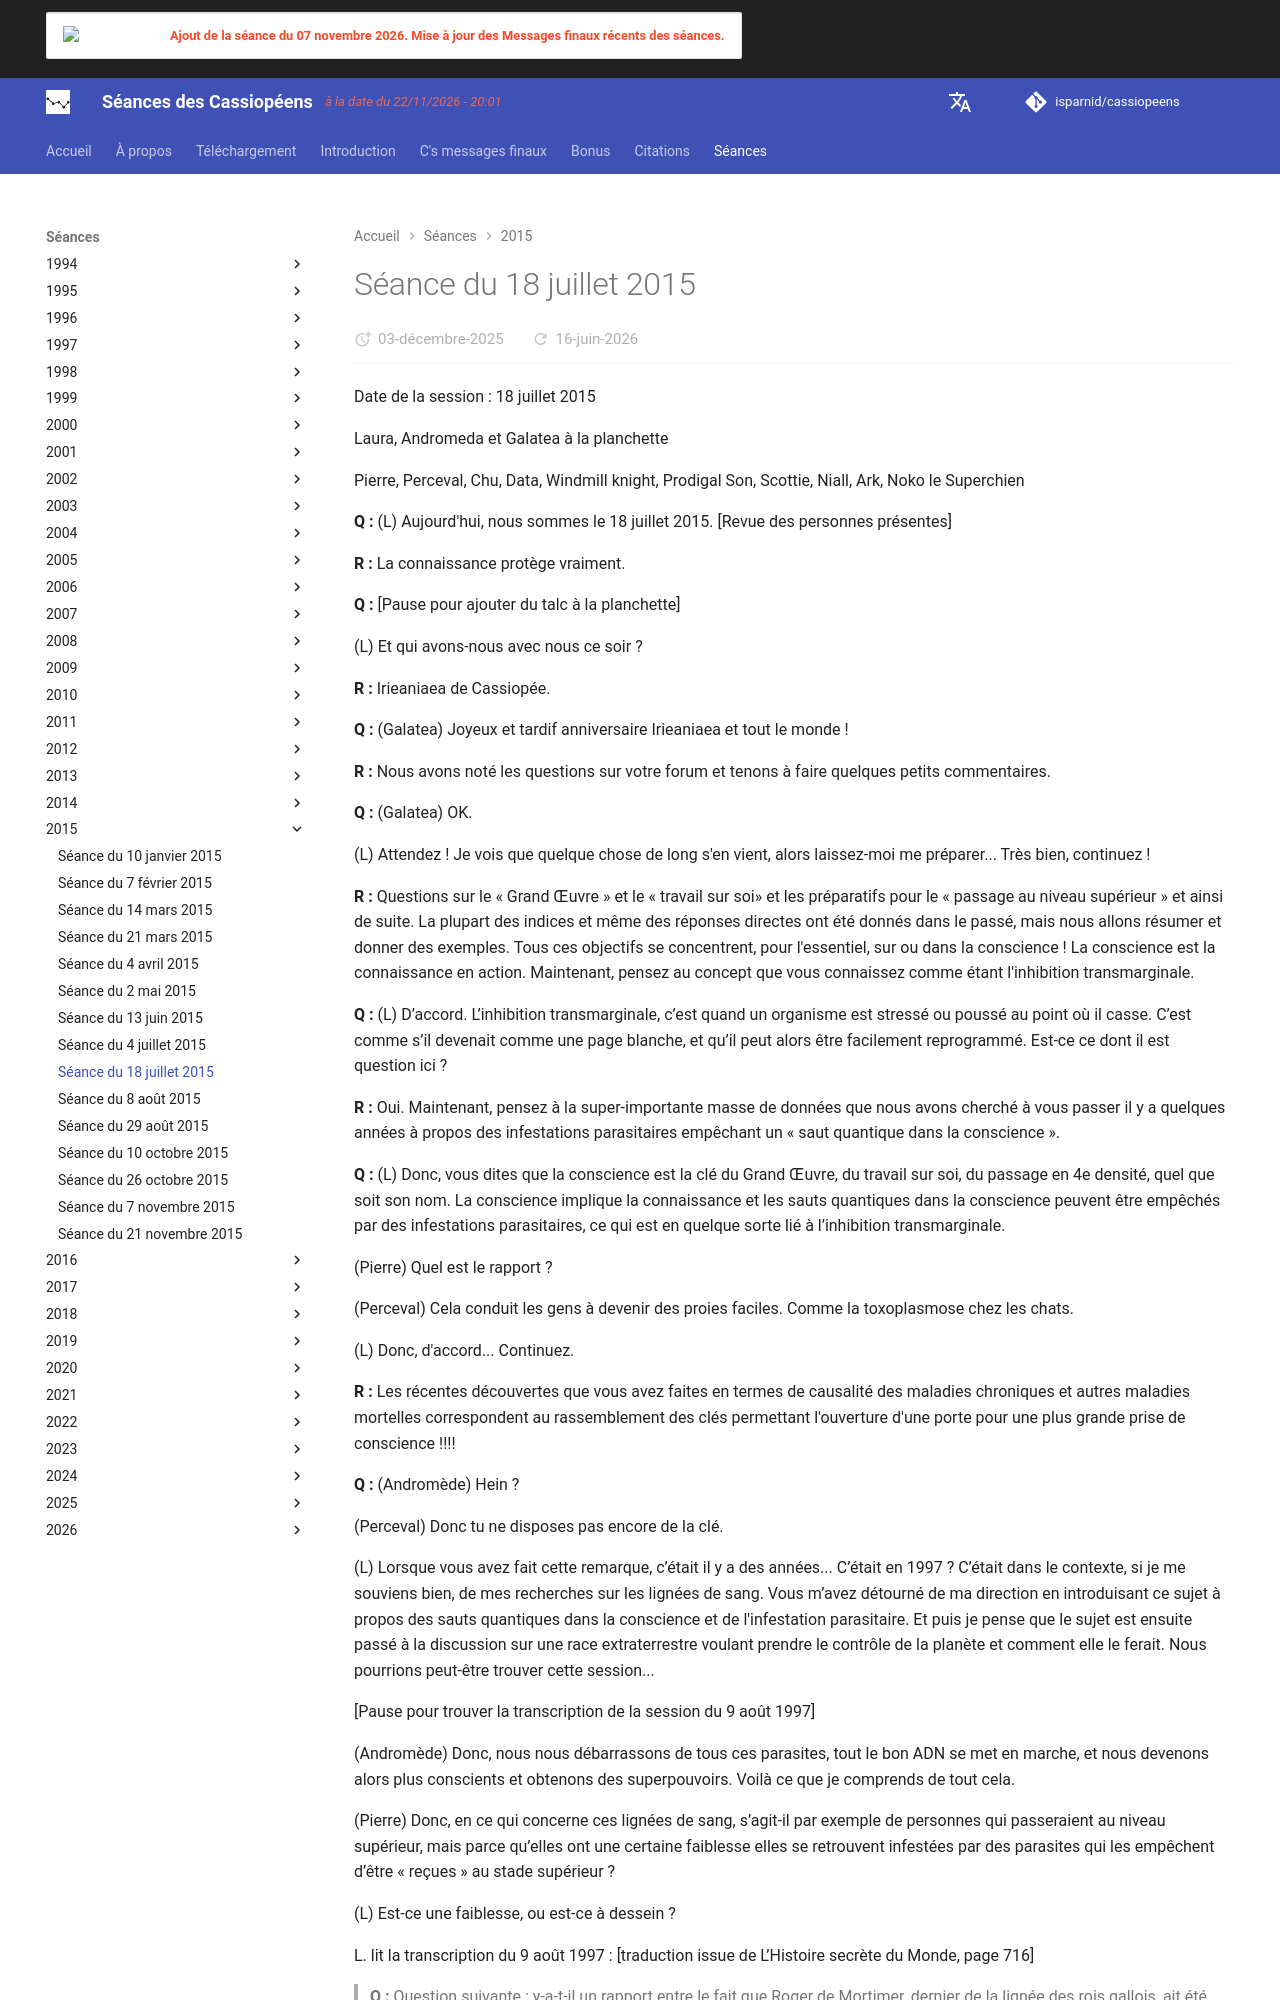

repository: isparnid/cassiopeens · page: séances/2015/2015-07-18/index.html · generator: mkdocs

---
title: "Séance du 18 juillet 2015"
date:
  created: 2026-01-24
  updated: 2026-01-24
---

# Séance du 18 juillet 2015

Date de la session : 18 juillet 2015

Laura, Andromeda et Galatea à la planchette

Pierre, Perceval, Chu, Data, Windmill knight, Prodigal Son, Scottie, Niall, Ark, Noko le Superchien

**Q :** (L) Aujourd'hui, nous sommes le 18 juillet 2015. [Revue des personnes présentes]

**R :** La connaissance protège vraiment.

**Q :** [Pause pour ajouter du talc à la planchette]

(L) Et qui avons-nous avec nous ce soir ?

**R :** Irieaniaea de Cassiopée.

**Q :** (Galatea) Joyeux et tardif anniversaire Irieaniaea et tout le monde !

**R :** Nous avons noté les questions sur votre forum et tenons à faire quelques petits commentaires.

**Q :** (Galatea) OK.

(L) Attendez ! Je vois que quelque chose de long s'en vient, alors laissez-moi me préparer... Très bien, continuez !

**R :** Questions sur le « Grand Œuvre » et le « travail sur soi» et les préparatifs pour le « passage au niveau supérieur » et ainsi de suite. La plupart des indices et même des réponses directes ont été donnés dans le passé, mais nous allons résumer et donner des exemples. Tous ces objectifs se concentrent, pour l'essentiel, sur ou dans la conscience ! La conscience est la connaissance en action. Maintenant, pensez au concept que vous connaissez comme étant l'inhibition transmarginale.

**Q :** (L) D’accord. L’inhibition transmarginale, c’est quand un organisme est stressé ou poussé au point où il casse. C’est comme s’il devenait comme une page blanche, et qu’il peut alors être facilement reprogrammé. Est-ce ce dont il est question ici ?

**R :** Oui. Maintenant, pensez à la super-importante masse de données que nous avons cherché à vous passer il y a quelques années à propos des infestations parasitaires empêchant un « saut quantique dans la conscience ». 

**Q :** (L) Donc, vous dites que la conscience est la clé du Grand Œuvre, du travail sur soi, du passage en 4e densité, quel que soit son nom. La conscience implique la connaissance et les sauts quantiques dans la conscience peuvent être empêchés par des infestations parasitaires, ce qui est en quelque sorte lié à l’inhibition transmarginale.

(Pierre) Quel est le rapport ?

(Perceval) Cela conduit les gens à devenir des proies faciles. Comme la toxoplasmose chez les chats.

(L) Donc, d'accord... Continuez.

**R :** Les récentes découvertes que vous avez faites en termes de causalité des maladies chroniques et autres maladies mortelles correspondent au rassemblement des clés permettant l'ouverture d'une porte pour une plus grande prise de conscience !!!!

**Q :** (Andromède) Hein ?

(Perceval) Donc tu ne disposes pas encore de la clé.

(L) Lorsque vous avez fait cette remarque, c’était il y a des années... C’était en 1997 ? C’était dans le contexte, si je me souviens bien, de mes recherches sur les lignées de sang. Vous m’avez détourné de ma direction en introduisant ce sujet à propos des sauts quantiques dans la conscience et de l'infestation parasitaire. Et puis je pense que le sujet est ensuite passé à la discussion sur une race extraterrestre voulant prendre le contrôle de la planète et comment elle le ferait. Nous pourrions peut-être trouver cette session...

[Pause pour trouver la transcription de la session du 9 août 1997]

(Andromède) Donc, nous nous débarrassons de tous ces parasites, tout le bon ADN se met en marche, et nous devenons alors plus conscients et obtenons des superpouvoirs. Voilà ce que je comprends de tout cela.

(Pierre) Donc, en ce qui concerne ces lignées de sang, s’agit-il par exemple de personnes qui passeraient au niveau supérieur, mais parce qu’elles ont une certaine faiblesse elles se retrouvent infestées par des parasites qui les empêchent d’être « reçues » au stade supérieur ?

(L) Est-ce une faiblesse, ou est-ce à dessein ?

L. lit la transcription du 9 août 1997 : [traduction issue de L’Histoire secrète du Monde, page 716]
